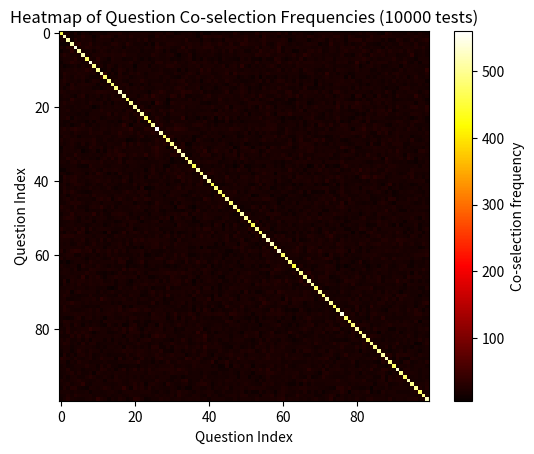

Reproduce this figure in Python.
import random
import matplotlib.pyplot as plt

Q=[i for i in range(1,101)]
#0 for easy, 1 for hard
Difficulty=[0]*100
#assigning difficulty levels randomly
for _ in range(100):
    while Difficulty.count(1)<70:
        index=random.randint(0,99)
        Difficulty[index]=1

#SIMULATE QUESTION SELECTION
def select_with_replacement(x=5):
    selected=[]
    for _ in range(x):
        num=random.randint(1,100)
        selected.append(num)
    return selected

def select_without_replacement(x=5):
    selected=[]
    for _ in range(x):
        while True:
            num=random.randint(1,100)
            if num not in selected:
                selected.append(num)
                break
    return selected

def Test_simulation(simulations=10000, choice=None):
    Test=[]
    while choice not in [1,2]:
        choice=int(input("Enter 1 for selection with replacement, 2 for selection without replacement: "))    
    if choice==1:
        for _ in range(simulations):
            selected=select_with_replacement()
            Test.append(selected)
    elif choice==2:
        for _ in range(simulations):
            selected=select_without_replacement()
            Test.append(selected)
    else:
        print("Invalid choice")
    return Test


def count_frequency(Test):
    count=[0]*100
    for i in range(len(Test)):
        for j in Test[i]:
            count[j-1]+=1
    return count


def check_unique(test):
    unique=[]
    for i in test:
        if i not in unique:
            unique.append(i)
    return len(unique)

def average_unique(Test):
    avg_unique=0
    for i in range(len(Test)):
        avg_unique+=check_unique(Test[i])
    avg_unique/=len(Test)
    return avg_unique


def conditional_probablity(x=1,y=2):
    Test=Test_simulation(2)
    conditional_count=0
    for i in Test:
        if x in i and y in i:
            conditional_count+=1
    conditional_probablity=conditional_count/10000
    return  conditional_probablity

def easy_correct(Test=None):
    if Test is None:
        Test=Test_simulation(2)
    easy_correct=0
    correct=0
    for i in range(len(Test)):
        x=random.choice(Test[i])
        if Difficulty[x-1]==0:
            if random.random()<0.9:
                easy_correct+=1
                correct+=1
        else:
            if random.random()<0.4:
                correct+=1   
    probablity=easy_correct/correct
    theoretical_probablity=(0.9*0.3)/(0.9*0.3+0.4*0.7)
    if abs(probablity - theoretical_probablity) < 0.01:
        print("Simulated result matches theoretical result")
    return probablity

def distinct_per_group(x=10,y=1000,choice=2):
    while choice not in [1,2]:
        choice=int(input("Enter 1 for selection with replacement, 2 for selection without replacement: "))
    groups=[]
    unique=[]
    for _ in range(x):
        tests=Test_simulation(y,choice)
        groups.append(tests)
        unique.append(average_unique(tests))
    plt.boxplot(unique)
    plt.xlabel("Group")
    plt.ylabel("Average number of distinct questions")
    plt.title("Boxplot of Average Distinct Questions per Group")
    plt.show()

def co_selection_frequency(x=10000,choice=2):
    while choice not in [1,2]:
        choice=int(input("Enter 1 for selection with replacement, 2 for selection without replacement: "))
    co_matrix=[[0 for _ in range(100)] for _ in range(100)]
    tests=Test_simulation(x,choice)
    for test in tests:
        for i in range(len(test)):
            for j in range(len(test)):
                co_matrix[test[i]-1][test[j]-1]+=1
    plt.imshow(co_matrix, cmap='hot', interpolation='nearest')
    plt.colorbar(label="Co-selection frequency")
    plt.title(f"Heatmap of Question Co-selection Frequencies ({x} tests)")
    plt.xlabel("Question Index")
    plt.ylabel("Question Index")
    plt.show()

co_selection_frequency()

def biased_with_replacement(x=5):
    population = list(range(1, 101))
    weights = []
    for q in population:
        if 1 <= q <= 20:
            weights.append(2)
        else:
            weights.append(1)

    selected = random.choices(population, weights=weights, k=x)
    return selected

def biased_without_replacement(x=5):
    selected = []
    population = list(range(1, 101))
    weights = [2 if 1 <= q <= 20 else 1 for q in population]
    for _ in range(x):
        q = random.choices(population, weights=weights, k=1)[0]
        selected.append(q)
        idx = population.index(q)
        population.pop(idx)
        weights.pop(idx)
    return selected
